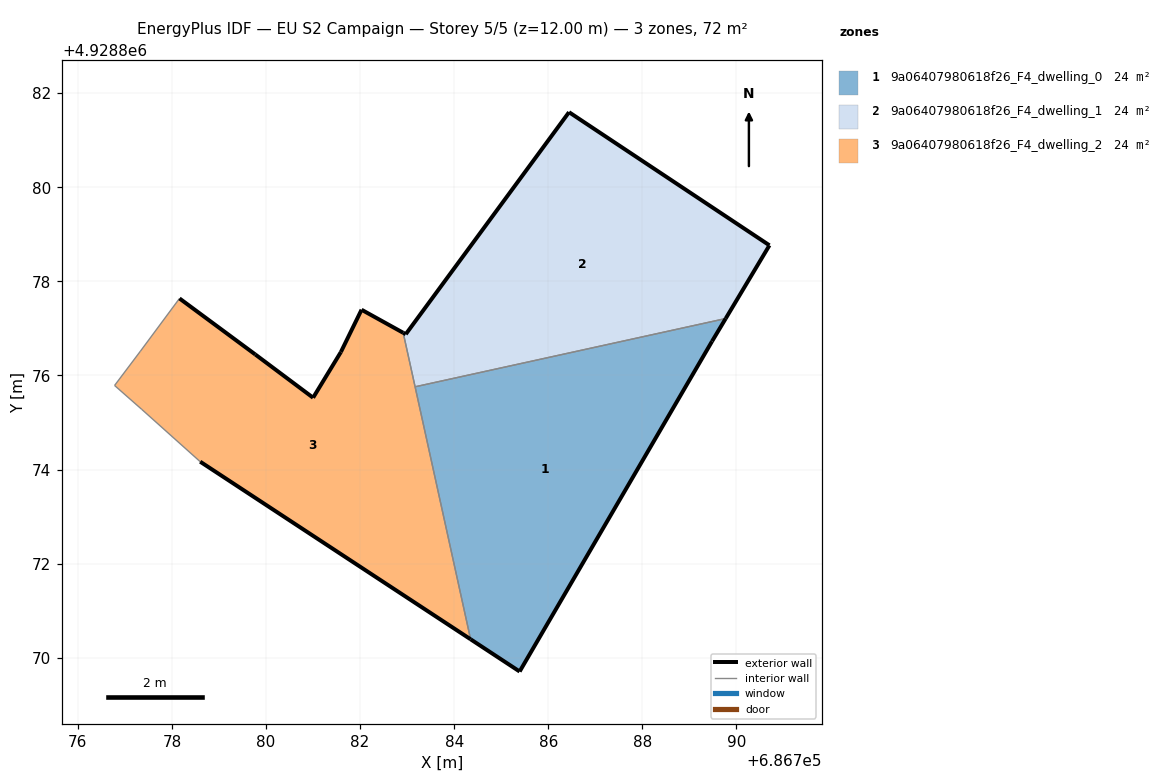
=== STOREY PLAN SPEC (per zone: floor XY polygon, exterior-wall plan segments, windows/doors) ===
zone 1: 9a06407980618f26_F4_dwelling_0  (24.0 m²)
  floor: (686785.39, 4928869.71) (686789.48, 4928876.73) (686789.77, 4928877.21) (686783.17, 4928875.76) (686784.35, 4928870.39)
  exterior wall: (686785.39, 4928869.71) – (686784.35, 4928870.39)  [1.2 m]
  exterior wall: (686789.77, 4928877.21) – (686789.48, 4928876.73)  [0.6 m]
  exterior wall: (686789.48, 4928876.73) – (686785.39, 4928869.71)  [8.1 m]
  interior walls: 2
zone 2: 9a06407980618f26_F4_dwelling_1  (24.0 m²)
  floor: (686789.77, 4928877.21) (686790.70, 4928878.77) (686786.44, 4928881.60) (686782.97, 4928876.88) (686782.92, 4928876.91) (686783.17, 4928875.76)
  exterior wall: (686782.92, 4928876.91) – (686782.97, 4928876.88)  [0.1 m]
  exterior wall: (686782.97, 4928876.88) – (686786.44, 4928881.60)  [5.9 m]
  exterior wall: (686786.44, 4928881.60) – (686790.70, 4928878.77)  [5.1 m]
  exterior wall: (686790.70, 4928878.77) – (686789.77, 4928877.21)  [1.8 m]
  interior walls: 2
zone 3: 9a06407980618f26_F4_dwelling_2  (24.0 m²)
  floor: (686784.35, 4928870.39) (686782.92, 4928876.91) (686782.03, 4928877.40) (686781.59, 4928876.50) (686781.00, 4928875.53) (686779.77, 4928876.45) (686778.16, 4928877.64) (686777.33, 4928876.52) (686776.78, 4928875.79) (686777.36, 4928875.28) (686778.60, 4928874.17)
  exterior wall: (686781.00, 4928875.53) – (686781.59, 4928876.50)  [1.1 m]
  exterior wall: (686781.59, 4928876.50) – (686782.03, 4928877.40)  [1.0 m]
  exterior wall: (686782.03, 4928877.40) – (686782.92, 4928876.91)  [1.0 m]
  exterior wall: (686784.35, 4928870.39) – (686778.60, 4928874.17)  [6.9 m]
  exterior wall: (686778.16, 4928877.64) – (686779.77, 4928876.45)  [2.0 m]
  exterior wall: (686779.77, 4928876.45) – (686781.00, 4928875.53)  [1.5 m]
  interior walls: 6

=== DERIVED (storey summary) ===
Building: EU S2 Campaign
Storey: 5 of 5  (floor level z = 12.00 m)
Storey gross floor area: 71.9 m²
Zones on this storey: 3
  - 9a06407980618f26_F4_dwelling_0: floor 24.0 m²; exterior wall 9.9 m (29.8 m²); WWR 0.0%
  - 9a06407980618f26_F4_dwelling_1: floor 24.0 m²; exterior wall 12.8 m (38.5 m²); WWR 0.0%
  - 9a06407980618f26_F4_dwelling_2: floor 24.0 m²; exterior wall 13.6 m (40.7 m²); WWR 0.0%
Zone adjacency (shared interzone walls):
  - 9a06407980618f26_F4_dwelling_0 ↔ 9a06407980618f26_F4_dwelling_1
  - 9a06407980618f26_F4_dwelling_0 ↔ 9a06407980618f26_F4_dwelling_2
  - 9a06407980618f26_F4_dwelling_1 ↔ 9a06407980618f26_F4_dwelling_2